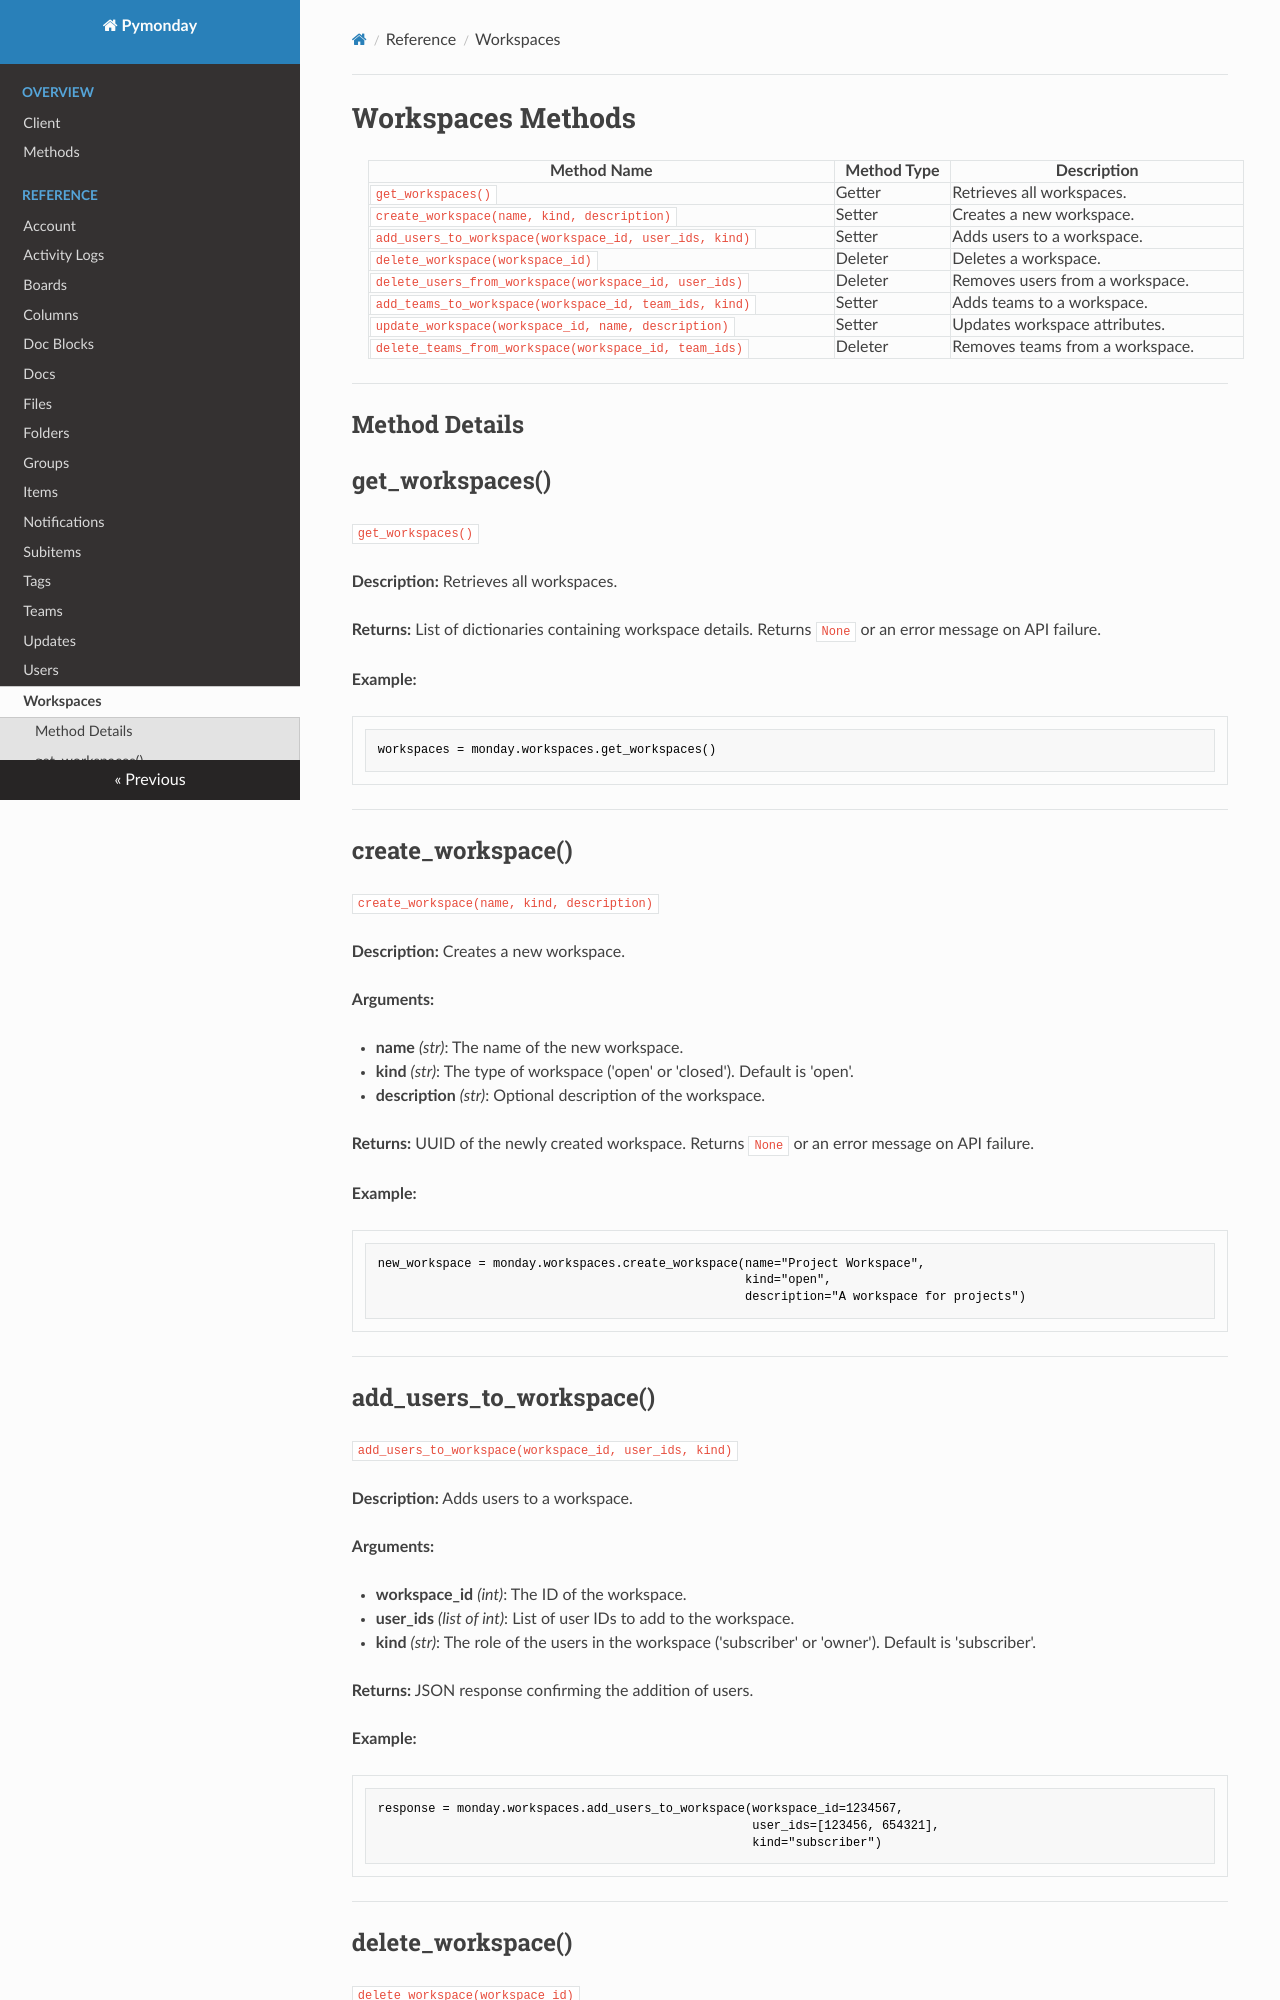

repository: scottmurray2789/pymonday_documentation · page: 1.117 Workspaces/index.html · generator: mkdocs

# Workspaces Methods

| Method Name                                      | Method Type | Description                                      |
|-------------------------------------------------|-------------|--------------------------------------------------|
| `get_workspaces()`                              | Getter      | Retrieves all workspaces.                        |
| `create_workspace(name, kind, description)`    | Setter      | Creates a new workspace.                        |
| `add_users_to_workspace(workspace_id, user_ids, kind)` | Setter | Adds users to a workspace.                      |
| `delete_workspace(workspace_id)`                | Deleter     | Deletes a workspace.                            |
| `delete_users_from_workspace(workspace_id, user_ids)` | Deleter | Removes users from a workspace.                 |
| `add_teams_to_workspace(workspace_id, team_ids, kind)` | Setter | Adds teams to a workspace.                      |
| `update_workspace(workspace_id, name, description)` | Setter | Updates workspace attributes.                   |
| `delete_teams_from_workspace(workspace_id, team_ids)` | Deleter | Removes teams from a workspace.                 |


---

## Method Details

## get_workspaces() 
`get_workspaces()`

**Description:**
Retrieves all workspaces.

**Returns:**
List of dictionaries containing workspace details. Returns `None` or an error message on API failure.

**Example:**

```python
workspaces = monday.workspaces.get_workspaces()
```

---

## create_workspace() 
`create_workspace(name, kind, description)`

**Description:**
Creates a new workspace.

**Arguments:**

- **name** *(str)*: The name of the new workspace.
- **kind** *(str)*: The type of workspace ('open' or 'closed'). Default is 'open'.
- **description** *(str)*: Optional description of the workspace.

**Returns:**
UUID of the newly created workspace. Returns `None` or an error message on API failure.

**Example:**

```python
new_workspace = monday.workspaces.create_workspace(name="Project Workspace", 
                                                   kind="open", 
                                                   description="A workspace for projects")
```

---
